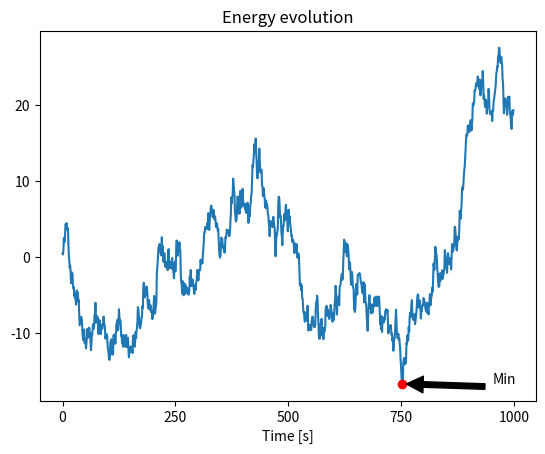

The script that saved this image:
import matplotlib.pyplot as plt
import numpy as np

np.random.seed(42)

dataset = np.random.randn(1000).cumsum()
xmin = dataset.argmin()
ymin = dataset[xmin]
print(xmin, ymin)


fig = plt.figure()

ax = fig.add_subplot(1, 1, 1)
ax.set_xticks([0, 250, 500, 750, 1000])
#ax.set_xticklabels(['One', 'Two', 'Three', 'Four', 'Five'],
#                        rotation=30, fontsize='small')
ax.set_title('Energy evolution')
ax.set_xlabel('Time [s]')
ax.plot(dataset)
ax.plot(xmin, ymin, 'ro')
ax.annotate('Min', xy=(xmin, ymin), xytext=(xmin + 200, ymin),
            arrowprops=dict(facecolor='black', shrink=0.05))
plt.show()